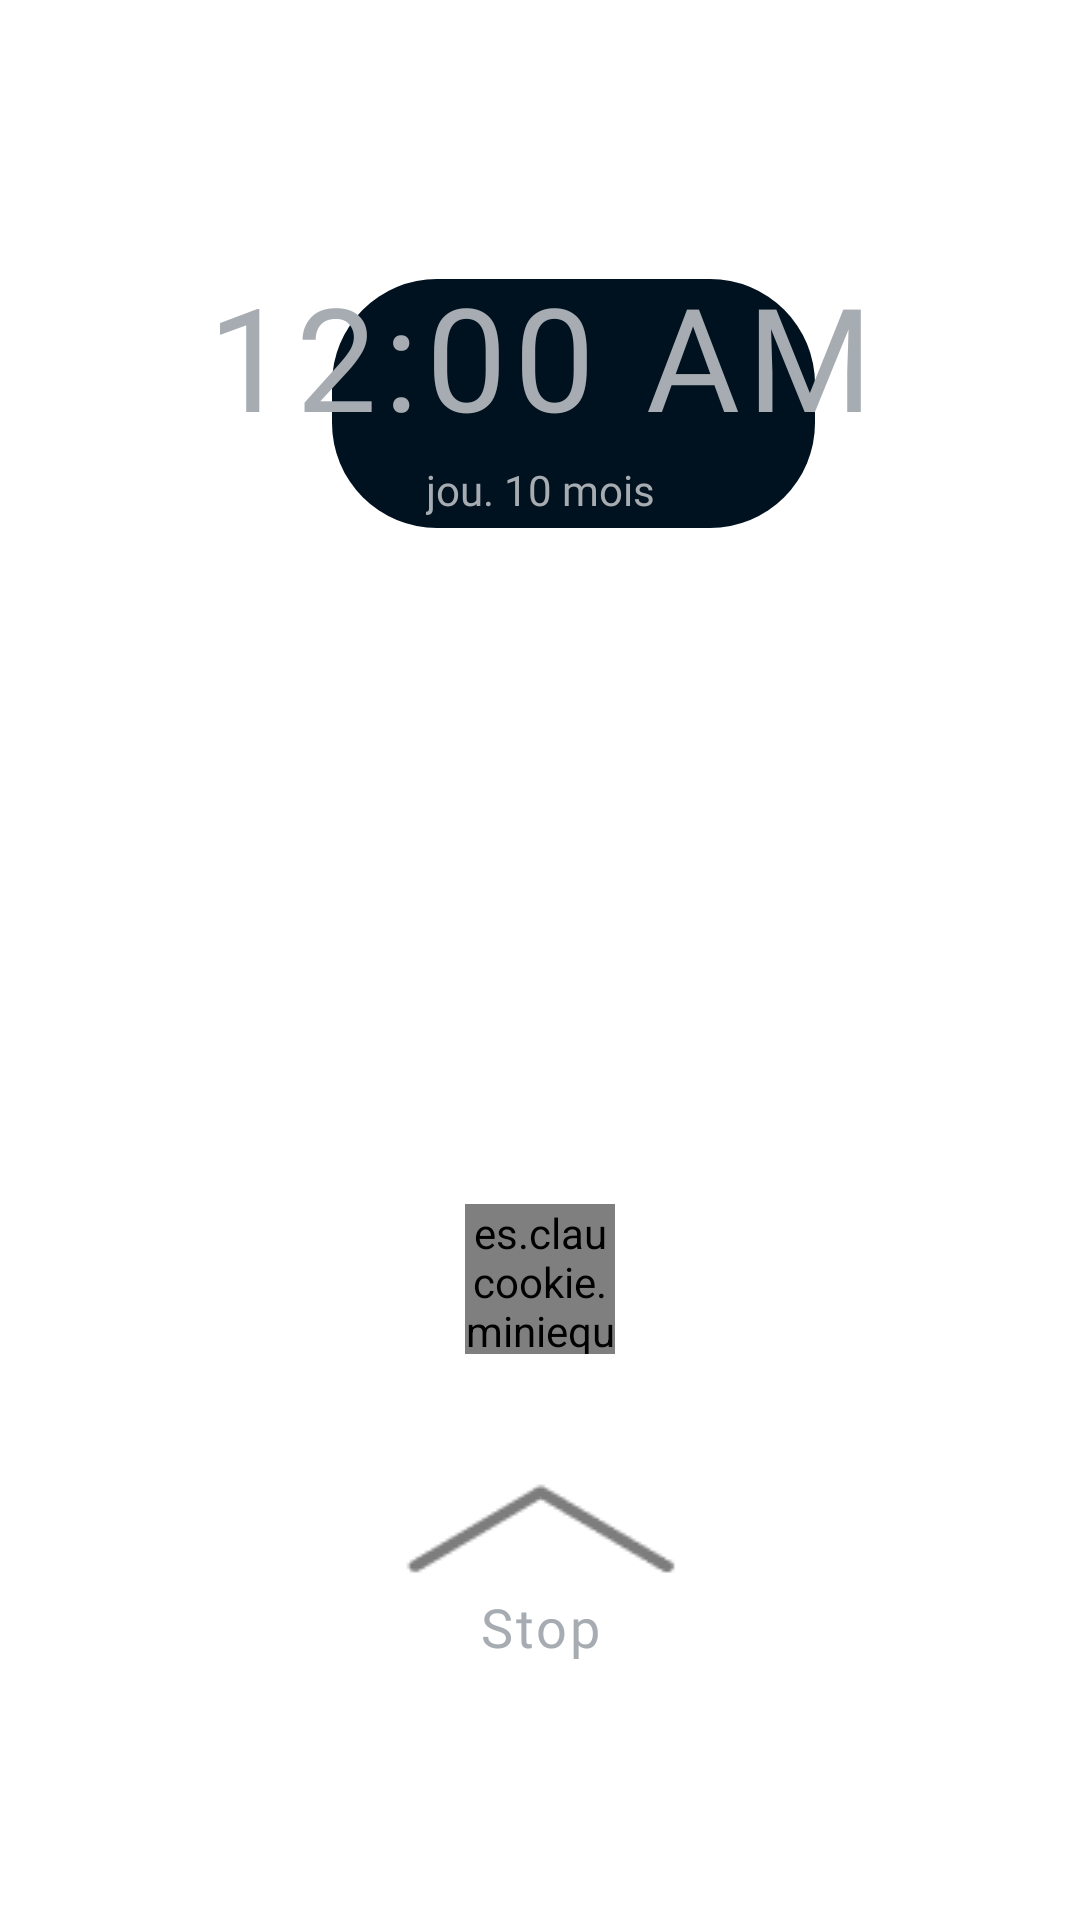

Produce the Android XML layout that renders to this screen, including the resource entries it uses.
<!-- AndroidManifest.xml: application theme AppTheme -->
<!-- res/layout/new_fragment_protocol_menu.xml -->
<?xml version="1.0" encoding="utf-8"?>
<androidx.constraintlayout.widget.ConstraintLayout xmlns:android="http://schemas.android.com/apk/res/android"
    android:id="@+id/protocol_layout"
    xmlns:app="http://schemas.android.com/apk/res-auto"
    xmlns:tools="http://schemas.android.com/tools"
    android:layout_width="match_parent"
    android:layout_height="match_parent"
    tools:context=".mvp.protocol.view.ProtocolMenuFragment">

    <View
        android:id="@+id/view2"
        android:layout_width="161dp"
        android:layout_height="83dp"
        android:background="@drawable/rectangle_rounded"
        android:backgroundTint="@color/background"
        app:layout_constraintBottom_toBottomOf="parent"
        app:layout_constraintEnd_toEndOf="parent"
        app:layout_constraintHorizontal_bias="0.556"
        app:layout_constraintStart_toStartOf="parent"
        app:layout_constraintTop_toTopOf="parent"
        app:layout_constraintVertical_bias="0.167" />

    <TextClock
        android:id="@+id/clock_protocol"
        android:layout_width="wrap_content"
        android:layout_height="wrap_content"
        android:fontFamily="@font/roboto_regular"
        android:letterSpacing="0.05"
        android:padding="0sp"
        android:text="12:30"
        android:textAlignment="center"
        android:textColor="@color/textOnBackground"
        android:textSize="48sp"
        app:layout_constraintBottom_toBottomOf="parent"
        app:layout_constraintEnd_toEndOf="parent"
        app:layout_constraintStart_toStartOf="parent"
        app:layout_constraintTop_toTopOf="parent"
        app:layout_constraintVertical_bias="0.15" />

    <TextView
        android:id="@+id/date_protocol"
        android:layout_width="wrap_content"
        android:layout_height="wrap_content"
        android:layout_marginTop="3dp"
        android:fontFamily="@font/roboto_medium"
        android:text="jou. 10 mois"
        android:textAlignment="center"
        android:textColor="@color/textOnBackground"
        android:textSize="14sp"
        app:layout_constraintEnd_toEndOf="parent"
        app:layout_constraintStart_toStartOf="parent"
        app:layout_constraintTop_toBottomOf="@id/clock_protocol" />

    <TextView
        android:id="@+id/stop"
        android:layout_width="wrap_content"
        android:layout_height="wrap_content"
        android:fontFamily="@font/roboto_medium"
        android:letterSpacing="0.05"
        android:text="Stop"
        android:textAlignment="center"
        android:textColor="@color/textOnBackground"
        android:textSize="18sp"
        app:layout_constraintEnd_toEndOf="parent"
        app:layout_constraintStart_toStartOf="parent"
        app:layout_constraintTop_toBottomOf="@+id/swipe_arrow" />

    <ImageView
        android:id="@+id/swipe_arrow"
        android:layout_width="wrap_content"
        android:layout_height="wrap_content"
        android:layout_marginBottom="110dp"
        app:layout_constraintBottom_toBottomOf="parent"
        app:layout_constraintEnd_toEndOf="parent"
        app:layout_constraintStart_toStartOf="parent"
        app:srcCompat="@drawable/wide_arrow" />

    <Button
        android:id="@+id/musicButton"
        android:layout_width="80dp"
        android:layout_height="80dp"
        android:background="@drawable/circle"
        app:layout_constraintBottom_toBottomOf="parent"
        app:layout_constraintEnd_toEndOf="parent"
        app:layout_constraintStart_toStartOf="parent"
        app:layout_constraintTop_toTopOf="parent"
        app:layout_constraintVertical_bias="0.69" />

    <es.claucookie.miniequalizerlibrary.EqualizerView
        android:id="@+id/equalizer_view"
        android:layout_width="50dp"
        android:layout_height="50dp"
        app:animDuration="3500"
        app:foregroundColor="@color/textOnBackground"
        app:layout_constraintBottom_toBottomOf="@+id/musicButton"
        app:layout_constraintEnd_toEndOf="@+id/musicButton"
        app:layout_constraintStart_toStartOf="@+id/musicButton"
        app:layout_constraintTop_toTopOf="@+id/musicButton" />

    <View
        android:id="@+id/halo_background"
        android:layout_width="0dp"
        android:layout_height="0dp"
        android:background="@drawable/rectangle_rounded"
        android:backgroundTint="@color/black"
        android:visibility="gone"
        app:layout_constraintBottom_toBottomOf="parent"
        app:layout_constraintEnd_toEndOf="parent"
        app:layout_constraintStart_toStartOf="parent"
        app:layout_constraintTop_toTopOf="parent" />

    <ImageView
        android:id="@+id/halo"
        android:layout_width="100dp"
        android:layout_height="100dp"
        android:layout_gravity="center|center_horizontal"
        android:visibility="gone"
        android:background="@drawable/halo"
        app:layout_constraintBottom_toBottomOf="parent"
        app:layout_constraintEnd_toEndOf="parent"
        app:layout_constraintStart_toStartOf="parent"
        app:layout_constraintTop_toTopOf="parent" />

</androidx.constraintlayout.widget.ConstraintLayout>
<!-- resources referenced by this layout -->
<resources>
  <color name="background">@color/colorPrimaryDark</color>
  <color name="black">#000000</color>
  <color name="textOnBackground">@color/colorPrimary</color>
  <!-- drawable halo (drawable) -->
  <?xml version="1.0" encoding="utf-8"?>
  <shape xmlns:android="http://schemas.android.com/apk/res/android"
      android:shape="oval">
      <solid android:color="@color/haloColorBlue" />
  </shape>
  <!-- drawable rectangle_rounded (drawable) -->
  <?xml version="1.0" encoding="utf-8"?>
  <shape xmlns:android="http://schemas.android.com/apk/res/android">
      <corners android:radius="35dp" />
  </shape>
  <color name="colorPrimaryDark">#00111F</color>
  <color name="colorPrimary">#A6ACB1</color>
  <color name="haloColorBlue">#303F9F</color>
  <color name="colorAccent">#D98635</color>
  <color name="colorTextSecondary">#858D94</color>
  <style name="AppTheme.TextInputLayout" parent="Widget.MaterialComponents.TextInputLayout.OutlinedBox">
          <item name="boxStrokeColor">@color/text_input_box_stroke</item>
          <item name="android:textColorHint">@color/text_input_label</item>
          <item name="placeholderTextColor">@color/text_input_label</item>
          <item name="passwordToggleTint">@color/colorPrimary</item>
      </style>
  <style name="AppTheme.MaterialAlertDialog" parent="ThemeOverlay.MaterialComponents.MaterialAlertDialog">
          <item name="colorSurface">@color/colorPrimaryDark</item>
          <item name="materialAlertDialogTitleTextStyle">@style/AppTheme.MaterialAlertDialog.Title.Text</item>
          <item name="materialAlertDialogBodyTextStyle">@style/AppTheme.MaterialAlertDialog.BodyText</item>
          <item name="buttonBarPositiveButtonStyle">@style/PositiveButtonStyle</item>
      </style>
  <style name="AppTheme.MaterialAlertDialog.BodyText" parent="MaterialAlertDialog.MaterialComponents.Body.Text">
          <item name="android:textColor">@color/colorPrimary</item>
          <item name="android:textSize">16sp</item>
          <item name="fontFamily">@font/nunito_light</item>
      </style>
  <style name="ModalBottomSheetDialog" parent="ThemeOverlay.MaterialComponents.BottomSheetDialog">
          <item name="bottomSheetStyle">@style/ModalBottomSheet</item>
      </style>
  <style name="AppTheme.TabLayout" parent="Widget.MaterialComponents.TabLayout">
          <item name="materialThemeOverlay">@style/ThemeOverlay.App.TabLayout</item>
          <item name="tabTextAppearance">@style/TextAppearance.App.Button</item>
      </style>
  <style name="AppTheme.MaterialAlertDialog.Title.Text" parent="MaterialAlertDialog.MaterialComponents.Title.Text">
          <item name="android:textColor">@color/colorPrimary</item>
          <item name="android:textAppearance">@style/TextAppearance.App.Delete.Title</item>
      </style>
  <style name="PositiveButtonStyle" parent="Widget.MaterialComponents.Button.TextButton.Dialog">
          <item name="android:textColor">@color/warning</item>
      </style>
  <style name="ModalBottomSheet" parent="Widget.MaterialComponents.BottomSheet.Modal">
          
      </style>
  <style name="ThemeOverlay.App.TabLayout" parent="">
          <item name="colorPrimary">@color/colorAccent</item>
          <item name="colorSurface">@color/colorPrimaryDark</item>
          <item name="colorOnSurface">@color/colorPrimary</item>
      </style>
  <style name="TextAppearance.App.Button" parent="TextAppearance.MaterialComponents.Button">
          <item name="android:textColor">@color/colorPrimary</item>
          <item name="fontFamily">@font/nunito_semibold</item>
          <item name="android:fontFamily">@font/nunito_semibold</item>
      </style>
  <style name="TextAppearance.App.Delete.Title" parent="TextAppearance.MaterialComponents.Subtitle1">
          <item name="android:fontFamily">@font/nunito_semibold</item>
          <item name="fontFamily">@font/nunito_semibold</item>
          <item name="android:textSize">18sp</item>
      </style>
  <color name="warning">#FF5D5D</color>
</resources>
